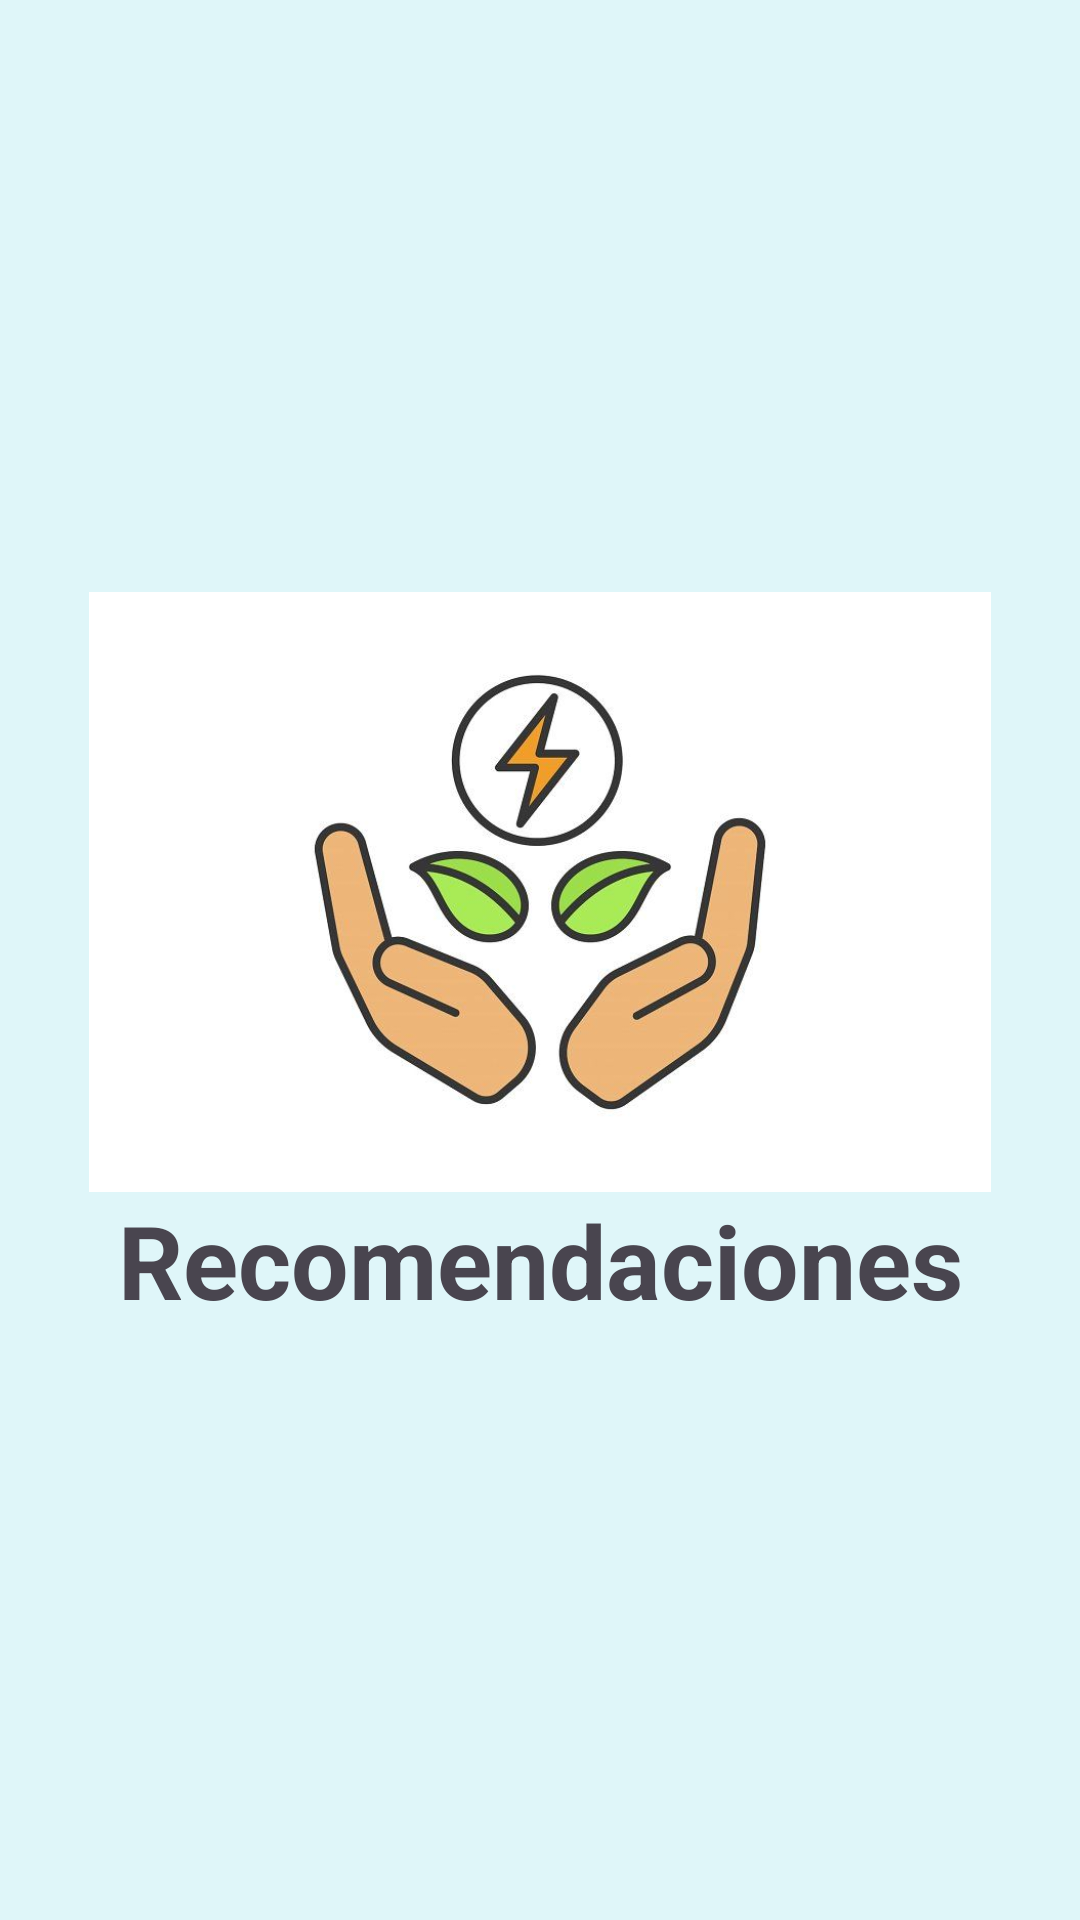

Android layout source for this screen:
<!-- AndroidManifest.xml: application theme Theme.EjemploReto1_04 -->
<!-- res/layout/activity_recommendation.xml -->
<?xml version="1.0" encoding="utf-8"?>
<LinearLayout xmlns:android="http://schemas.android.com/apk/res/android"
    xmlns:app="http://schemas.android.com/apk/res-auto"
    xmlns:tools="http://schemas.android.com/tools"
    android:layout_width="match_parent"
    android:layout_height="match_parent"
    android:layout_margin="20dp"
    android:background="#DFF6F9"
    android:gravity="center"
    android:orientation="vertical"
    tools:context=".RecommendationActivity">
    <ImageView
        android:id="@+id/imageView"
        android:layout_width="match_parent"
        android:layout_height="200dp"
        app:srcCompat="@drawable/clean_energy_color_icon" />

    <TextView
        android:id="@+id/textView5"
        android:layout_width="match_parent"
        android:layout_height="wrap_content"
        android:text="Recomendaciones"
        android:textAlignment="center"
        android:textSize="34sp"
        android:textStyle="bold" />


</LinearLayout>
<!-- resources referenced by this layout -->
<resources>
  <!-- drawable clean_energy_color_icon: jpg bitmap (drawable, 28633 bytes) -->
  <style name="Theme.EjemploReto1_04" parent="Base.Theme.EjemploReto1_04" />
  <style name="Base.Theme.EjemploReto1_04" parent="Theme.Material3.DayNight.NoActionBar">
          
          
      </style>
</resources>
